Photos from the image-classification dataset "Snakes Image Dataset" in the GitHub repository ikramul2012/Venomous-Snake-Detection. Its 3 classes are: krait, cobra, viper.

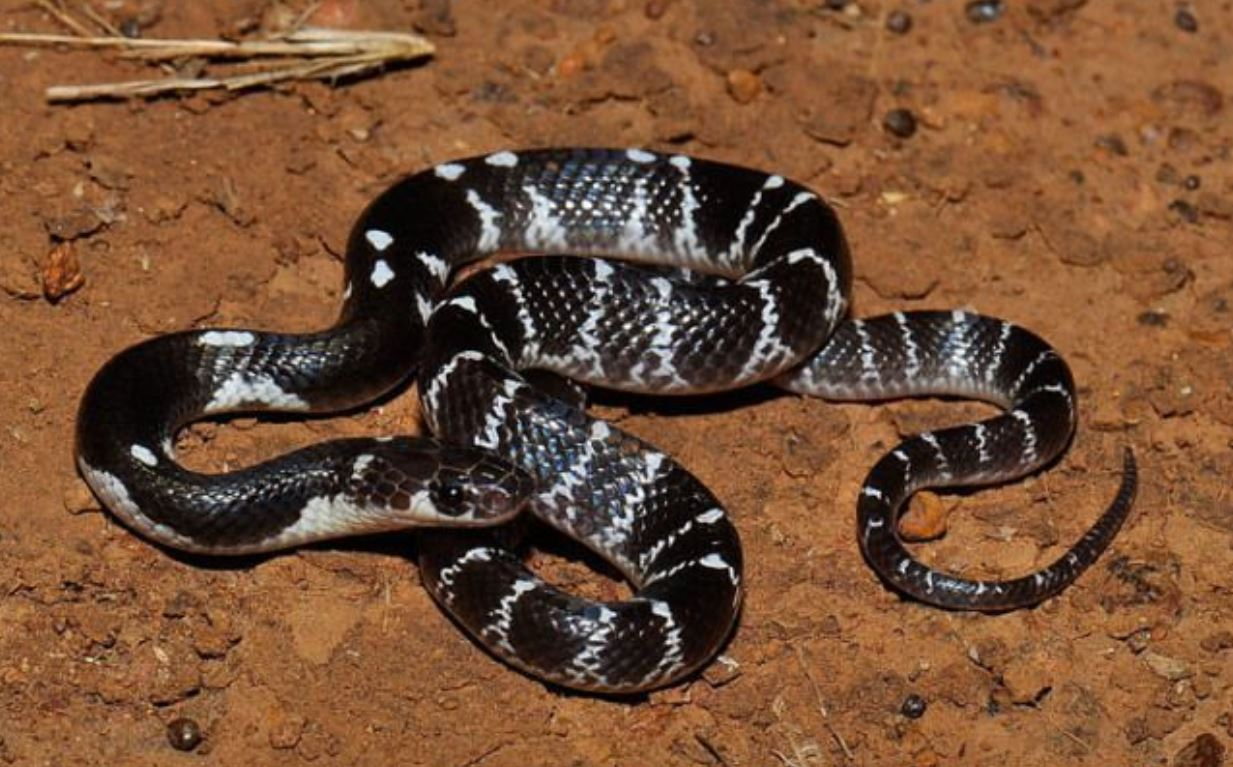
Label: krait

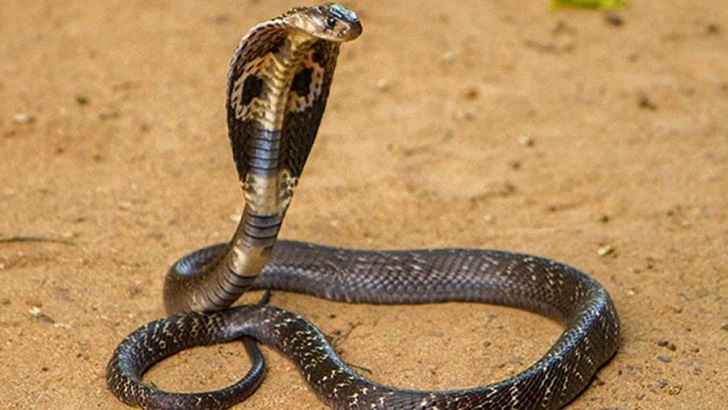
Label: cobra

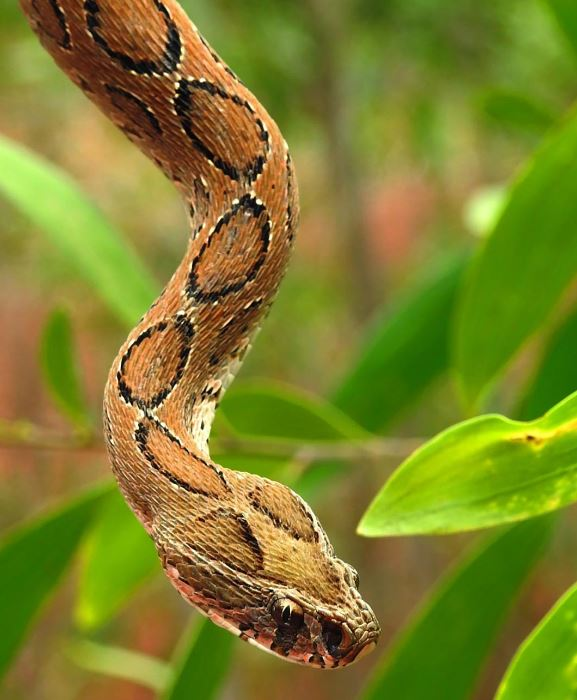
Label: viper

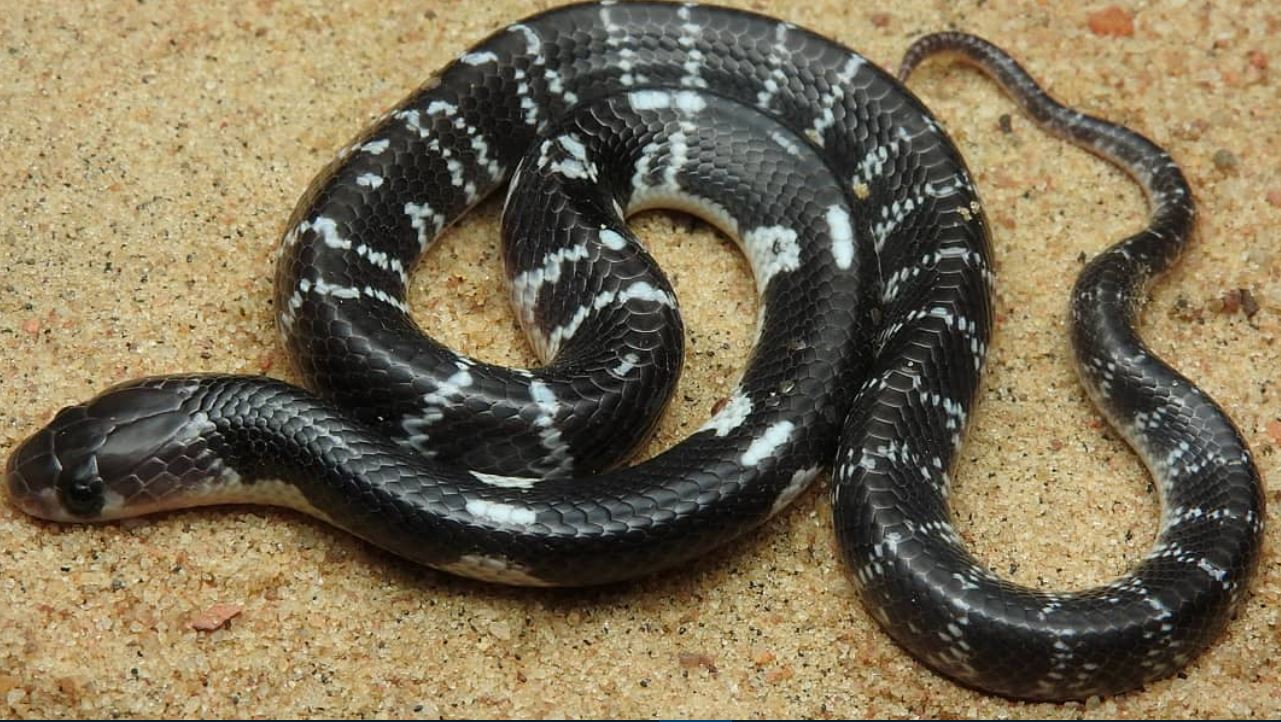
Label: krait

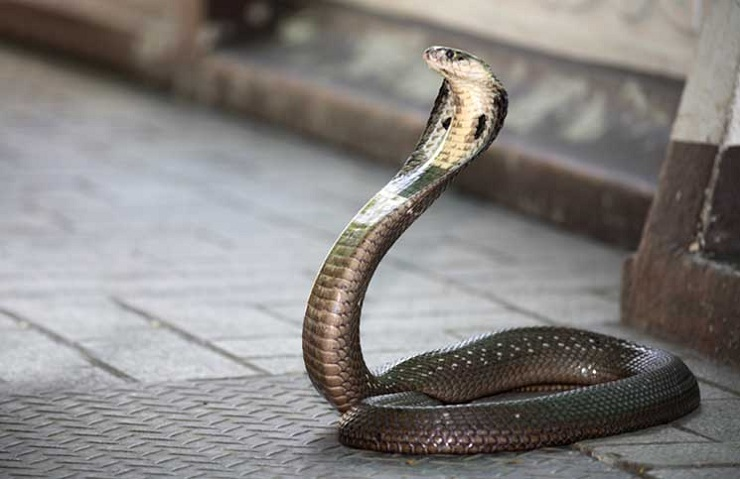
Label: cobra

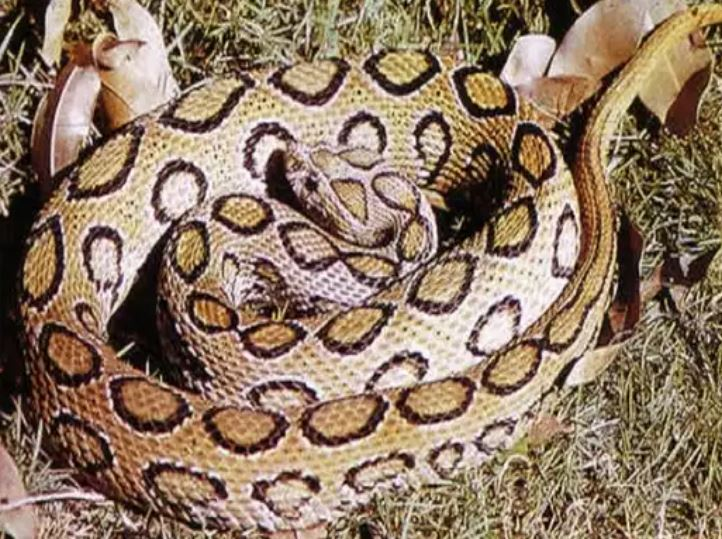
Label: viper
